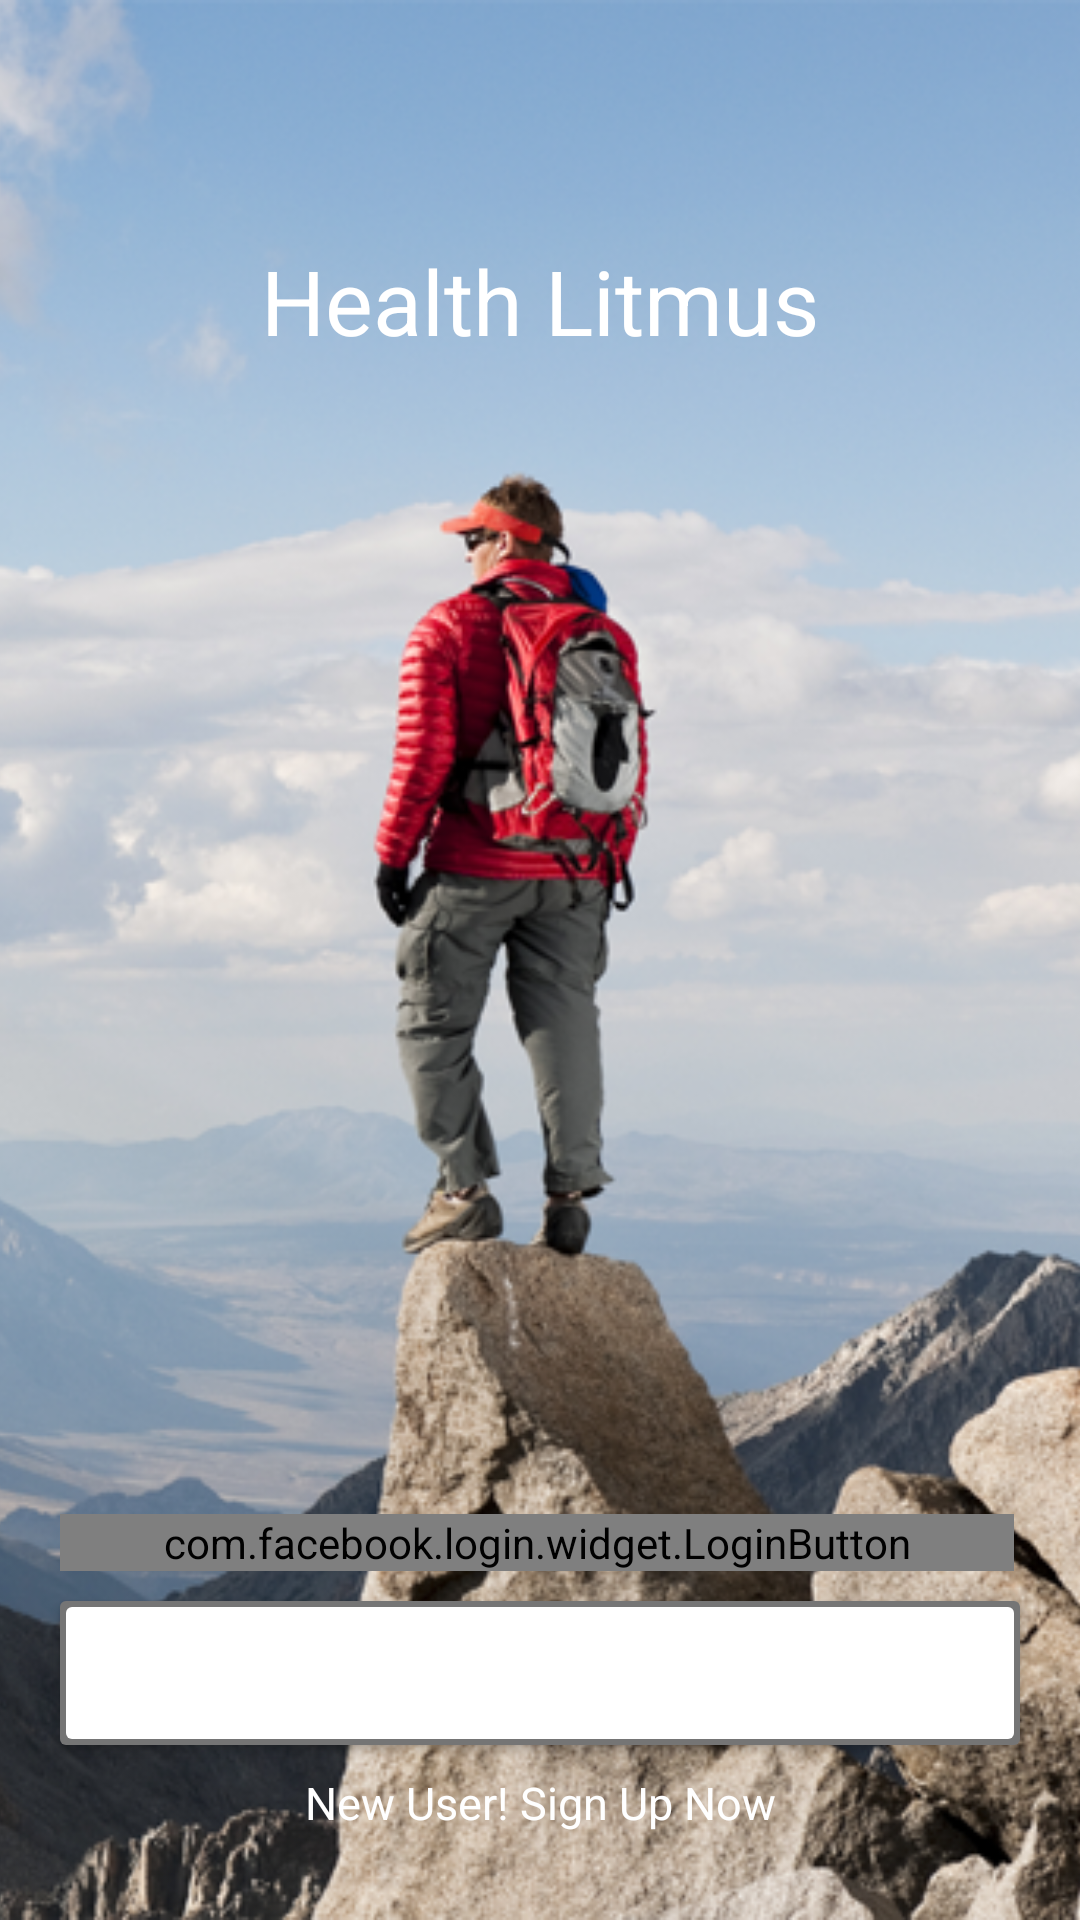

Here is an Android app screen rendered from its layout file. Give the layout XML and the strings, colors and styles it references.
<!-- AndroidManifest.xml: application theme AppTheme -->
<!-- res/layout/fragment_login.xml -->
<FrameLayout xmlns:android="http://schemas.android.com/apk/res/android"
    xmlns:tools="http://schemas.android.com/tools"
    android:layout_width="match_parent"
    android:layout_height="match_parent"
    tools:context="com.healthlitmus.Fragment.Login">

    <ImageView
        android:layout_width="match_parent"
        android:layout_height="match_parent"
        android:id="@+id/background_login"
        android:src="@drawable/bg"
        android:scaleType="centerCrop" />

    <TextView
        android:layout_width="match_parent"
        android:layout_height="wrap_content"
        android:text="Health Litmus"
        android:textSize="30sp"
        android:gravity="center_horizontal"
        android:layout_marginTop="60dp"
        android:padding="20dp" />

    <LinearLayout
        android:layout_width="match_parent"
        android:layout_height="wrap_content"
        android:orientation="vertical"
        android:layout_gravity="bottom"
        android:layout_marginBottom="20dp">

        <LinearLayout
            android:layout_width="match_parent"
            android:layout_height="wrap_content"
            android:orientation="horizontal"
            android:layout_gravity="top"
            android:paddingRight="20dp"
            android:paddingEnd="20dp"
            android:paddingLeft="20dp"
            android:paddingStart="20dp">

            <com.facebook.login.widget.LoginButton
                android:layout_width="wrap_content"
                android:layout_height="wrap_content"
                android:layout_weight="1"
                android:layout_marginTop="10dp"
                android:layout_marginBottom="10dp"
                android:layout_marginRight="2dp"
                android:layout_marginEnd="2dp" />

        </LinearLayout>

        <Button
            android:layout_width="match_parent"
            android:layout_height="wrap_content"
            android:id="@+id/button_login_hl"
            android:text="Login with HealthLitmus Account"
            android:layout_marginLeft="20dp"
            android:layout_marginStart="20dp"
            android:layout_marginRight="20dp"
            android:layout_marginEnd="20dp"
            android:background="@drawable/custom_border" />

        <TextView
            android:layout_width="match_parent"
            android:layout_height="wrap_content"
            android:text="New User! Sign Up Now"
            android:gravity="center_horizontal"
            android:textSize="15sp"
            android:layout_marginBottom="2dp"
            android:layout_marginTop="2dp"
            android:paddingBottom="7dp"
            android:paddingTop="7dp"/>

    </LinearLayout>


</FrameLayout>
<!-- resources referenced by this layout -->
<resources>
  <!-- drawable bg: png bitmap (drawable, 358577 bytes) -->
  <!-- drawable custom_border (drawable) -->
  <?xml version="1.0" encoding="utf-8"?>
  <layer-list xmlns:android="http://schemas.android.com/apk/res/android">
  
      <item>
          <shape android:shape="rectangle" >
              <solid android:color="#757575" />
              <corners android:radius="2dp"/>
          </shape>
      </item>
  
      <item android:left="2dp"
          android:right="2dp"
          android:top="2dp"
          android:bottom="2dp">
          <shape android:shape="rectangle">
              <corners android:radius="2dp"/>
              <solid android:color="#ffffff" />
          </shape>
      </item>
  
  </layer-list>
  <style name="AppTheme" parent="@style/Theme.AppCompat.Light.NoActionBar">
          
          <item name="colorPrimary">@color/colorPrimary</item>
          <item name="colorPrimaryDark">@color/colorPrimaryDark</item>
          <item name="colorAccent">@color/colorAccent</item>
          <item name="android:textColor">@color/colorPrimaryText</item>
          <item name="android:textColorHint">@color/colorPrimaryText</item>
      </style>
  <color name="colorPrimary">#DD2C00</color>
  <color name="colorPrimaryDark">#B32200</color>
  <color name="colorAccent">#FFFFFF</color>
  <color name="colorPrimaryText">#FFFFFF</color>
</resources>
